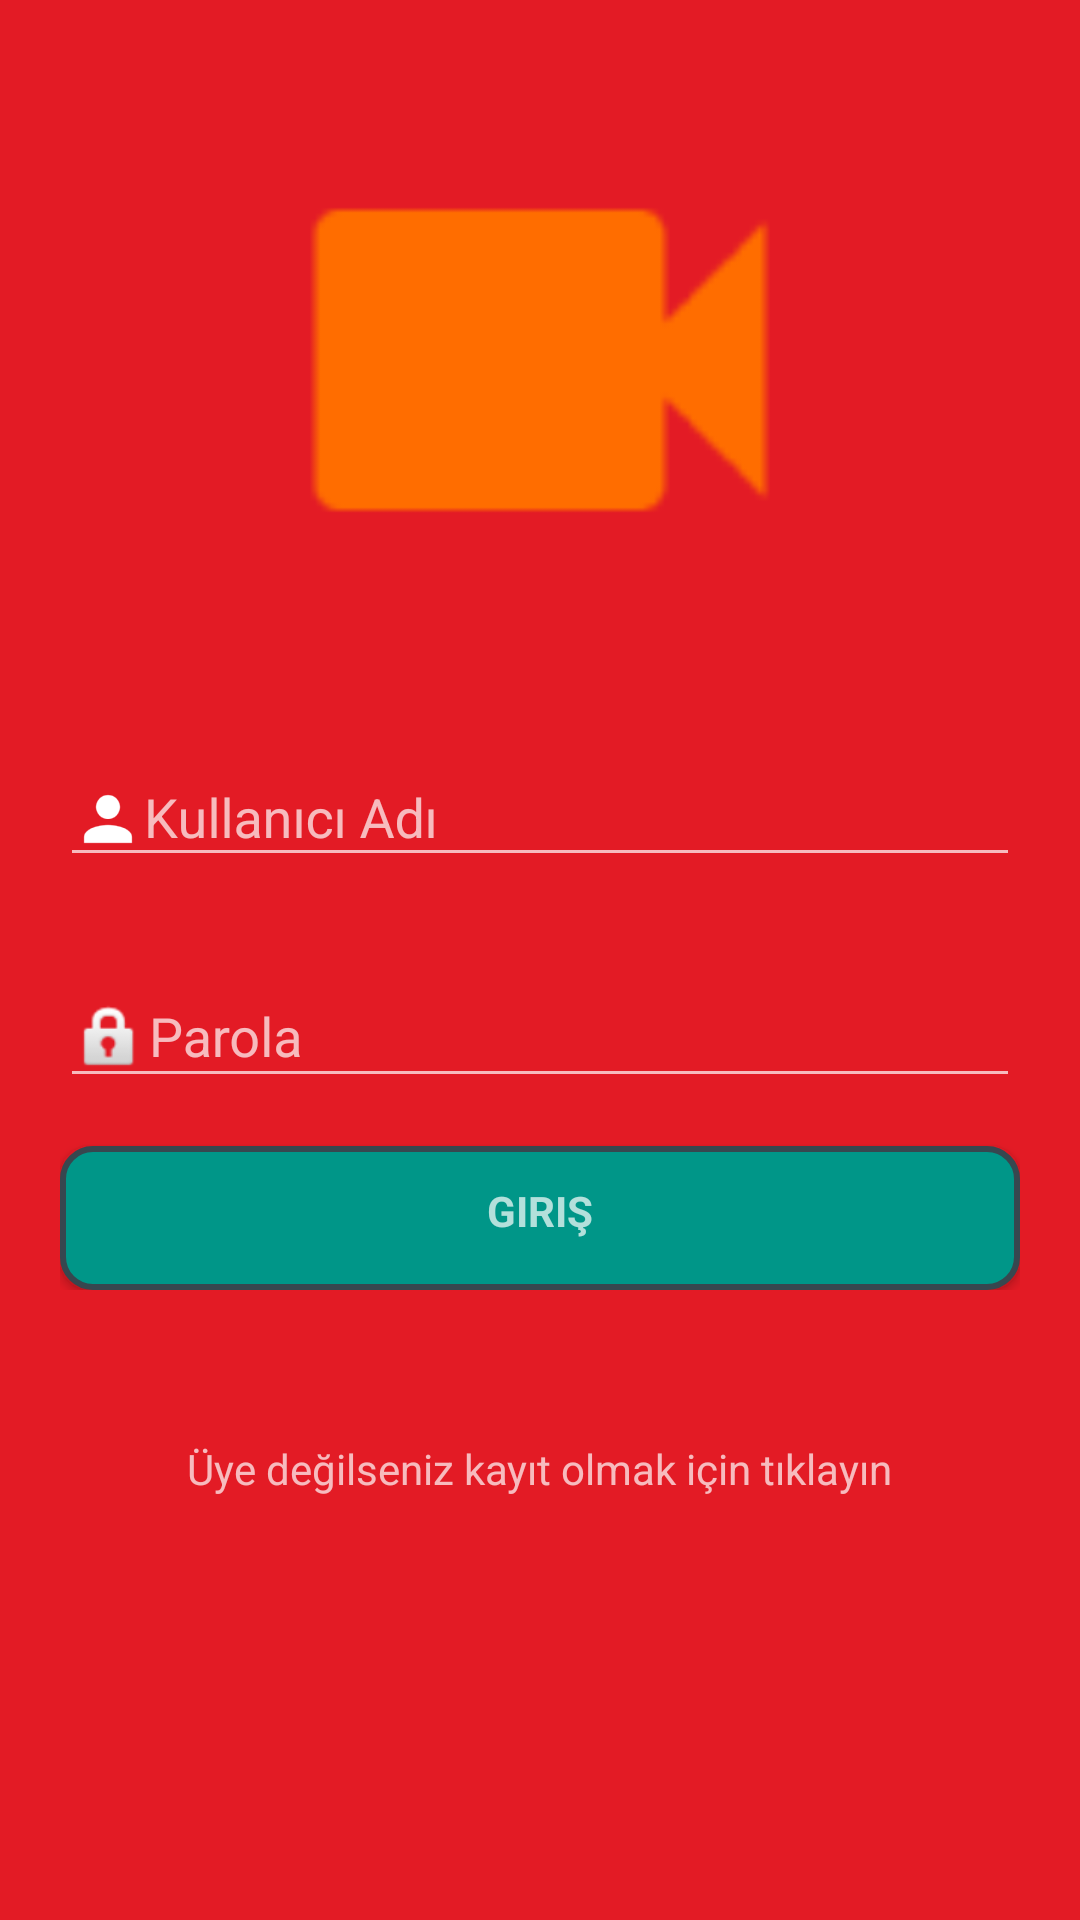

Produce the Android XML layout that renders to this screen, including the resource entries it uses.
<!-- AndroidManifest.xml: application theme Theme.MyTheme -->
<!-- res/layout/activity_login.xml -->
<RelativeLayout xmlns:android="http://schemas.android.com/apk/res/android"
    android:layout_width="match_parent"
    android:layout_height="match_parent"
    android:background="@color/colorPrimaryDark"
    android:fitsSystemWindows="true"
    android:padding="20dp">


    <ImageView
        android:layout_width="200dp"
        android:layout_height="200dp"
        android:layout_centerHorizontal="true"
        android:src="@drawable/ic_video_ff6d00" />


    <LinearLayout
        android:id="@+id/loginForm"
        android:layout_width="match_parent"
        android:layout_height="wrap_content"
        android:layout_centerVertical="true"
        android:orientation="vertical">

        <android.support.design.widget.TextInputLayout
            android:layout_width="match_parent"
            android:layout_height="wrap_content"
            android:layout_marginTop="30dp">

            <EditText
                android:id="@+id/edtLoginUsername"
                android:layout_width="match_parent"
                android:layout_height="wrap_content"
                android:drawableLeft="@drawable/ic_username"
                android:hint="@string/prompt_username"
                android:inputType="text"
                android:maxLines="1"
                android:singleLine="true" />

        </android.support.design.widget.TextInputLayout>

        <android.support.design.widget.TextInputLayout
            android:layout_width="match_parent"
            android:layout_height="wrap_content"
            android:layout_marginTop="20dp">

            <EditText
                android:id="@+id/edtLoginParssword"
                android:layout_width="match_parent"
                android:layout_height="wrap_content"
                android:drawableLeft="@android:drawable/ic_lock_idle_lock"
                android:hint="@string/prompt_password"
                android:imeActionId="@+id/btnLoginEnter"
                android:imeActionLabel="@string/action_login"
                android:imeOptions="actionUnspecified"
                android:inputType="textPassword"
                android:maxLines="1"
                android:singleLine="true" />

        </android.support.design.widget.TextInputLayout>

        <Button
            android:id="@+id/btnLoginEnter"
            style="?android:textAppearanceSmall"
            android:layout_width="match_parent"
            android:layout_height="wrap_content"
            android:layout_marginTop="16dp"
            android:background="@drawable/user_item_shape"
            android:text="@string/action_login"
            android:textStyle="bold" />
    </LinearLayout>

    <TextView
        android:id="@+id/txtLoginGoSingIn"
        android:layout_width="wrap_content"
        android:layout_height="wrap_content"
        android:layout_below="@+id/loginForm"
        android:layout_centerHorizontal="true"
        android:layout_marginTop="50dp"
        android:text="Üye değilseniz kayıt olmak için tıklayın" />

</RelativeLayout>
<!-- resources referenced by this layout -->
<resources>
  <color name="colorPrimaryDark">#E31B25</color>
  <!-- drawable ic_username: png bitmap (drawable-hdpi, 589 bytes) -->
  <!-- drawable ic_video_ff6d00: png bitmap (drawable-hdpi, 466 bytes) -->
  <!-- drawable user_item_shape (drawable) -->
  <?xml version="1.0" encoding="utf-8"?>
  <shape xmlns:android="http://schemas.android.com/apk/res/android"
      android:shape="rectangle"
      >
  
      <corners android:radius="10dp" />
      <solid android:color="@color/userItemBacground" />
      <stroke
          android:width="2dp"
          android:color="@color/textColor1" />
      <padding
          android:bottom="5dp"
          ></padding>
  
  
  </shape>
  <string name="action_login">Giriş</string>
  <string name="prompt_password">Parola</string>
  <string name="prompt_username">Kullanıcı Adı</string>
  <style name="Theme.MyTheme" parent="Theme.AppCompat.NoActionBar">
  
          <item name="colorPrimary">@color/colorPrimary</item>
          <item name="colorPrimaryDark">@color/colorPrimary</item>
  
          
      </style>
  <color name="userItemBacground">#009688</color>
  <color name="textColor1">#37474F</color>
  <color name="colorPrimary">#1c1c1c</color>
</resources>
